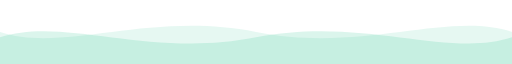
t = 0.00 s
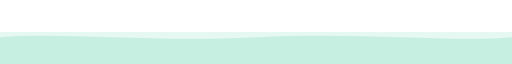
t = 1.50 s
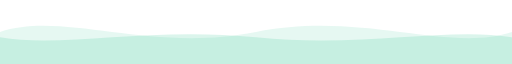
t = 3.00 s
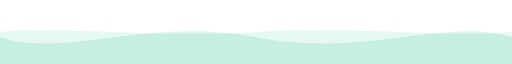
t = 4.00 s
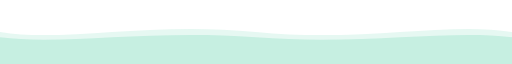
t = 5.25 s
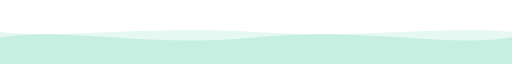
t = 7.00 s

The animated SVG that drew these frames (rendered in a browser with its animation timeline set to each time). Animation: 2 SMIL elements (animate=2); one cycle of 8.00 s, repeats indefinitely.

<svg xmlns="http://www.w3.org/2000/svg" viewBox="0 0 1200 60" preserveAspectRatio="none">
  <path d="M0,30 C150,50 350,10 600,30 C850,50 1050,10 1200,30 L1200,60 L0,60 Z" fill="#10b981" opacity="0.1">
    <animate attributeName="d" dur="6s" repeatCount="indefinite"
      values="M0,30 C150,50 350,10 600,30 C850,50 1050,10 1200,30 L1200,60 L0,60 Z;
              M0,30 C150,10 350,50 600,30 C850,10 1050,50 1200,30 L1200,60 L0,60 Z;
              M0,30 C150,50 350,10 600,30 C850,50 1050,10 1200,30 L1200,60 L0,60 Z"/>
  </path>
  <path d="M0,35 C150,15 350,55 600,35 C850,15 1050,55 1200,35 L1200,60 L0,60 Z" fill="#10b981" opacity="0.15">
    <animate attributeName="d" dur="8s" repeatCount="indefinite"
      values="M0,35 C150,15 350,55 600,35 C850,15 1050,55 1200,35 L1200,60 L0,60 Z;
              M0,35 C150,55 350,15 600,35 C850,55 1050,15 1200,35 L1200,60 L0,60 Z;
              M0,35 C150,15 350,55 600,35 C850,15 1050,55 1200,35 L1200,60 L0,60 Z"/>
  </path>
</svg>
